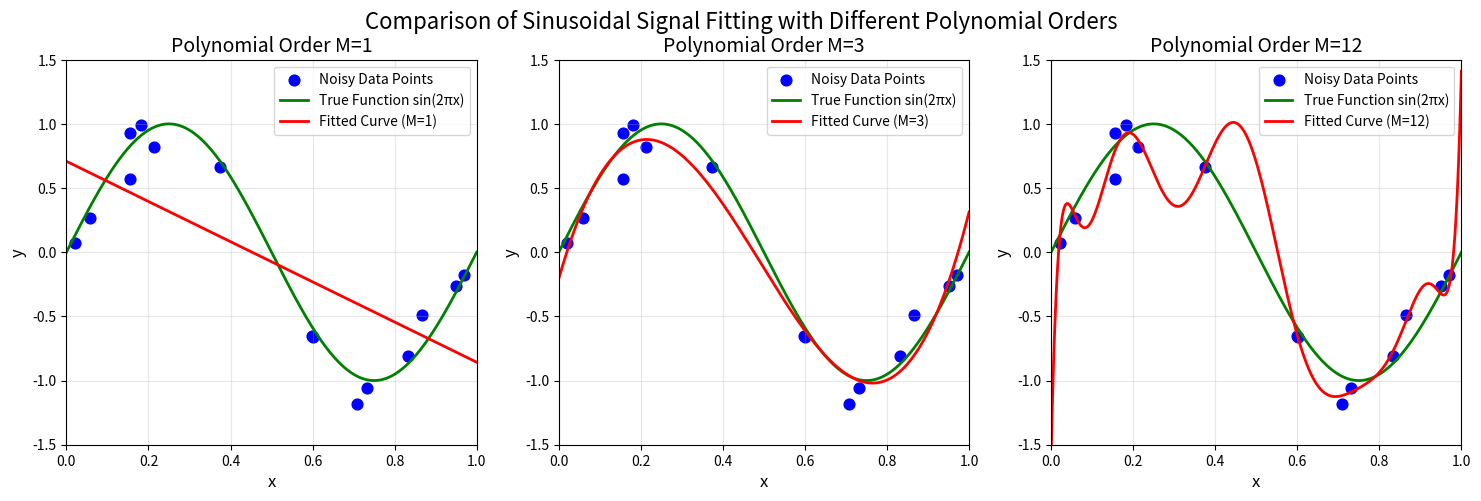

Recreate this plot in Python.
import numpy as np
import matplotlib.pyplot as plt

# 全局固定随机种子
np.random.seed(42)

# 步骤A：合成正弦数据集
N = 15  # 小样本量，易观察过拟合（实验手册指定）
x = np.random.uniform(0, 1, N)  # 输入x∈[0,1]均匀分布
x = np.sort(x)  # 排序方便后续绘图
# 真实函数：y=sin(2πx)，加入高斯噪声ε~N(0,0.1)
y_true_sin = np.sin(2 * np.pi * x)
epsilon = np.random.normal(0, 0.1, N)
y_sin = y_true_sin + epsilon
print(f"【步骤A】正弦数据集x形状: {x.shape}，带噪声标签y形状: {y_sin.shape}")


# 工具函数：构建多项式基设计矩阵Φ
def build_poly_phi(x, M):
    """
    构建多项式基函数设计矩阵，满足实验手册要求：第一列为偏置项
    :param x: 输入向量，形状(N,)
    :param M: 多项式阶数
    :return: Φ: 设计矩阵，形状(N, M+1)，列依次为[1, x, x², ..., x^M]
    """
    N_sample = len(x)
    Φ = np.ones((N_sample, M + 1))  # 第一列全1（偏置）
    for m in range(1, M + 1):
        Φ[:, m] = x ** m  # 后续列为x的各阶幂次
    return Φ


# 步骤B+C：基矩阵构建+满秩验证+多阶模型求解+可视化
M_list = [1, 3, 12]  # 实验手册指定待测试阶数
# 生成密集x轴，用于绘制平滑的预测曲线（提升可视化效果）
x_dense = np.linspace(0, 1, 1000)
# 创建画布：1行3列子图，对比不同阶数拟合效果
fig, axes = plt.subplots(1, 3, figsize=(18, 5))

# 遍历不同阶数，逐一求解并可视化
for idx, M in enumerate(M_list):
    # 步骤B：构建当前阶数的多项式基设计矩阵Φ
    Φ = build_poly_phi(x, M)
    # 步骤B：验证Φ^TΦ的满秩性
    Φ_T_Φ = Φ.T @ Φ
    rank_Φ = np.linalg.matrix_rank(Φ_T_Φ)
    is_full_rank = rank_Φ == Φ.shape[1]
    print(f"【步骤B】M={M}时，Φ形状: {Φ.shape}，Φ^TΦ的秩: {rank_Φ}，是否满秩: {is_full_rank}")

    # 步骤C：正规方程求解最优权重w_hat
    w_hat_poly = np.linalg.inv(Φ_T_Φ) @ Φ.T @ y_sin

    # 步骤C：对密集x预测，生成平滑拟合曲线
    Φ_dense = build_poly_phi(x_dense, M)
    y_hat_poly = Φ_dense @ w_hat_poly

    ax = axes[idx]
    ax.scatter(x, y_sin, c='blue', marker='o', s=60, label='Noisy Data Points')
    ax.plot(x_dense, np.sin(2 * np.pi * x_dense), 'green', linewidth=2, label='True Function sin(2πx)')
    ax.plot(x_dense, y_hat_poly, 'red', linewidth=2, label=f'Fitted Curve (M={M})')
    # Subplot style settings
    ax.set_xlabel('x', fontsize=12)
    ax.set_ylabel('y', fontsize=12)
    ax.set_title(f'Polynomial Order M={M}', fontsize=14)
    ax.legend(loc='upper right')
    ax.grid(True, alpha=0.3)
    ax.set_xlim(0, 1)
    ax.set_ylim(-1.5, 1.5)

plt.suptitle('Comparison of Sinusoidal Signal Fitting with Different Polynomial Orders', fontsize=16)
plt.savefig('Experiment2_Polynomial_Fitting_Comparison.png', dpi=300, bbox_inches='tight')
plt.show()

print("\n【实验2完成】所有步骤执行完毕！")
